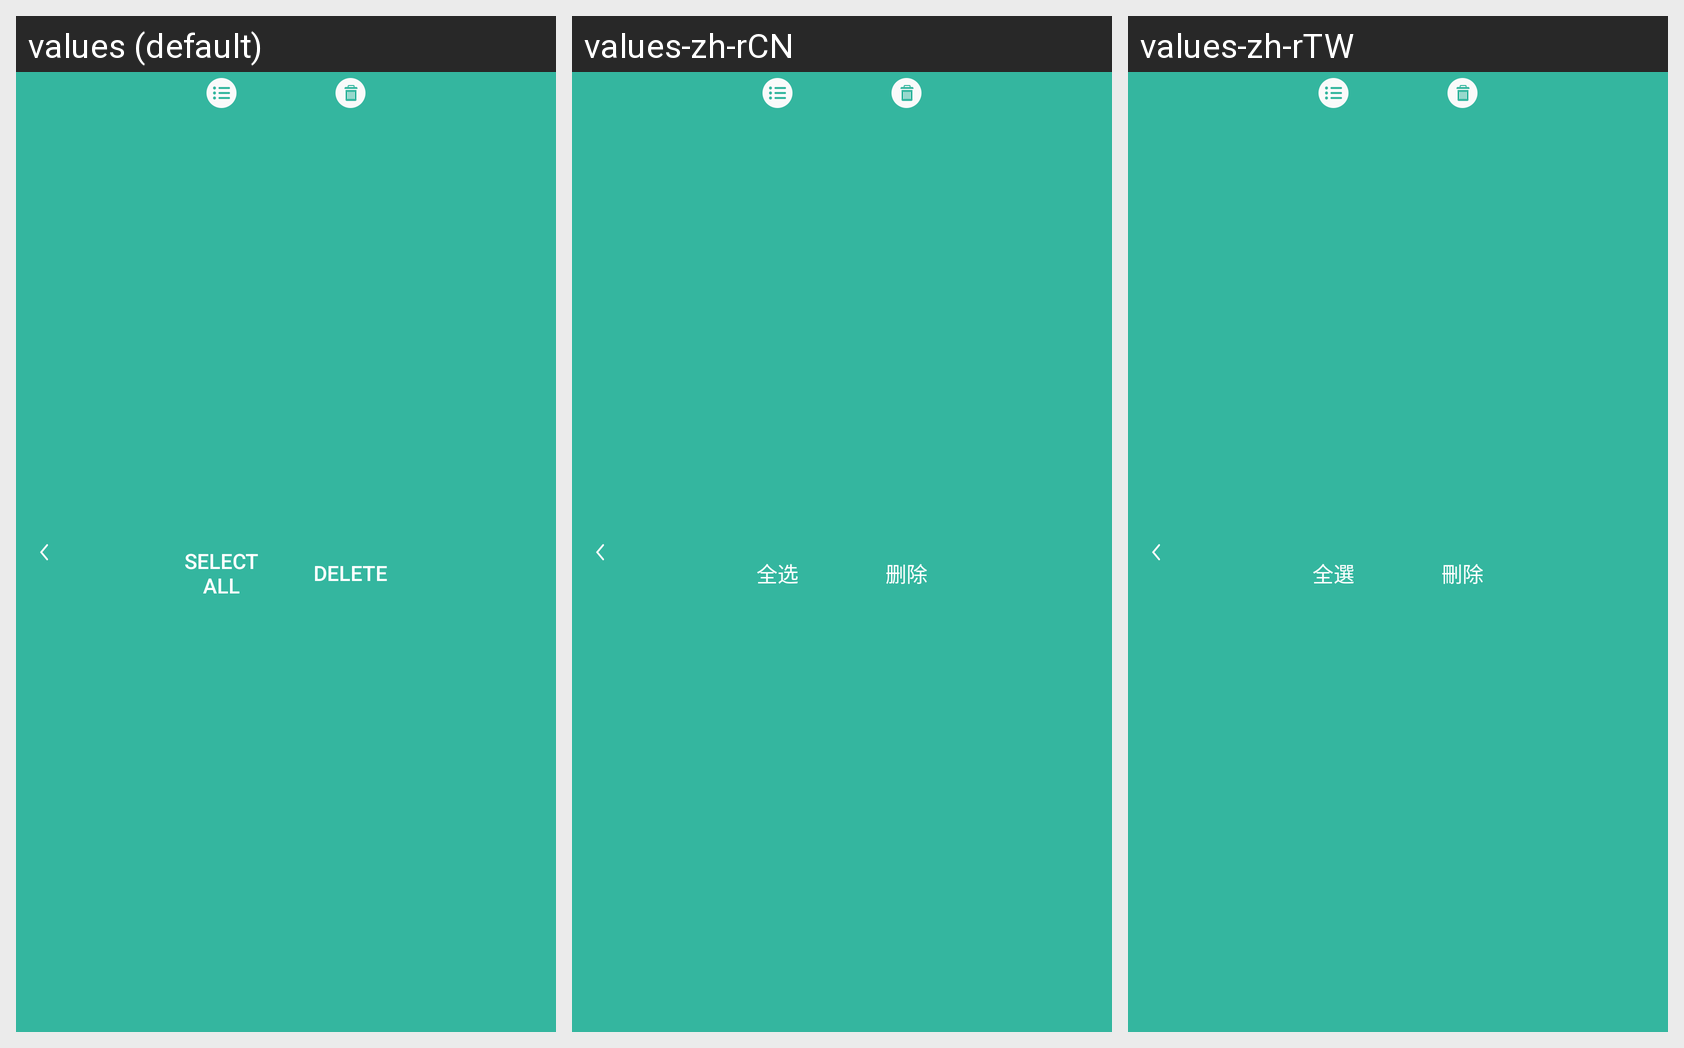

The Android screen above is rendered under several locales of the same app. Produce the string resources it draws, with the default and per-locale values.
Android screen res/layout/layout_option.xml rendered under 3 locales, left to right: values (default), values-zh-rCN, values-zh-rTW. Device: Nexus 5 (rendered at 1080×1920; each locale shown at half size, 540×960, under a caption strip naming it); theme AppTheme.
Strings drawn on this screen, with the default value and each locale's value (text and hints the layout hard-codes, and strings that could not be matched under every locale, appear in the picture but are not listed):

file_select_option
  values: Select All
  values-zh-rCN: 全选
  values-zh-rTW: 全選

file_delete_btn
  values: Delete
  values-zh-rCN: 删除
  values-zh-rTW: 刪除
